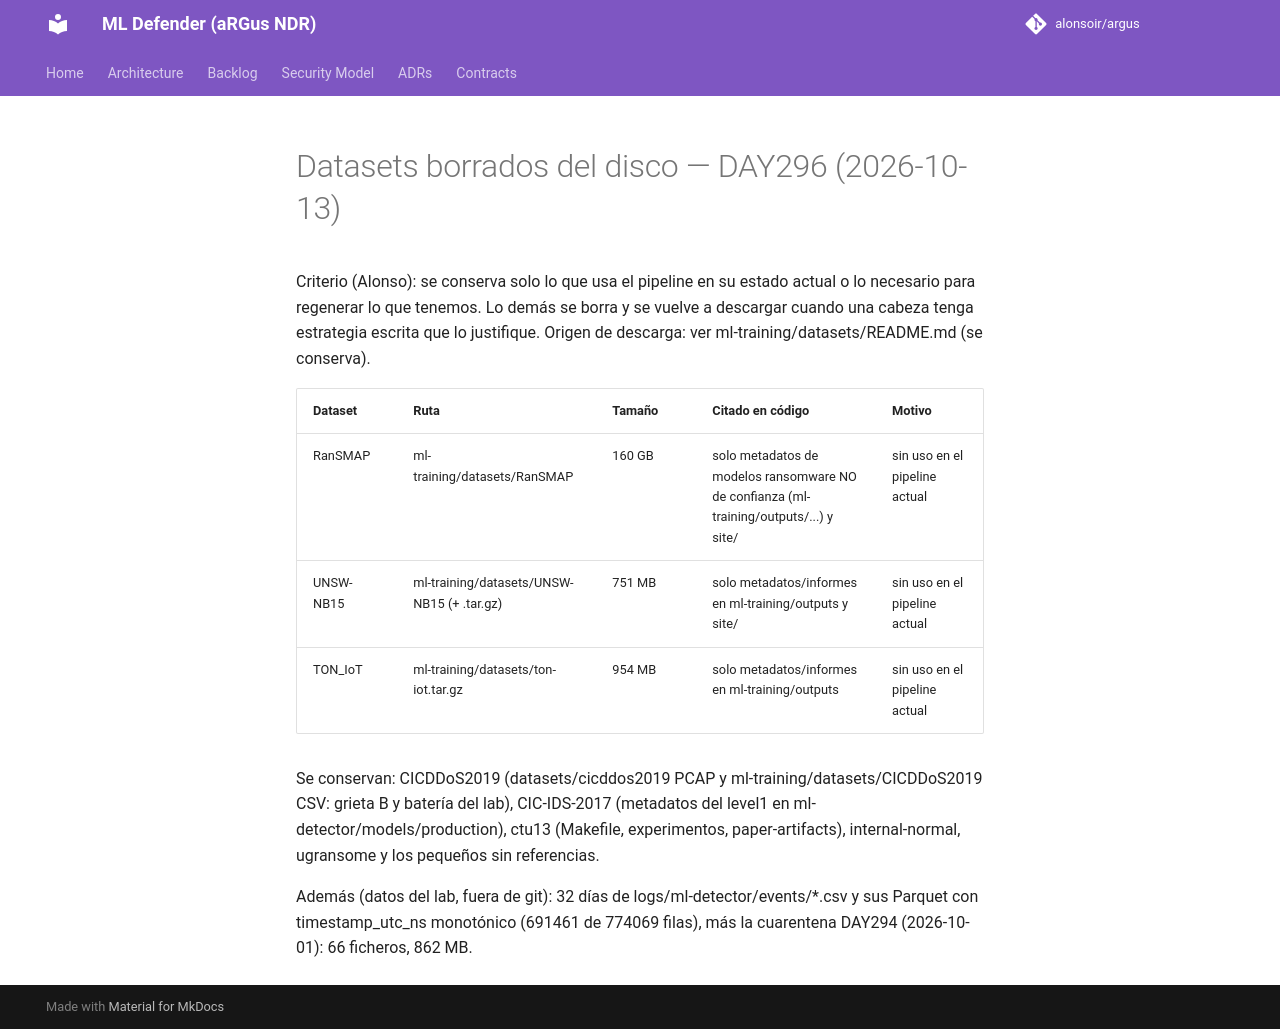

repository: alonsoir/argus · page: borrados_datasets_day296/index.html · generator: mkdocs

# Datasets borrados del disco — DAY296 (2026-10-13)

Criterio (Alonso): se conserva solo lo que usa el pipeline en su estado actual o lo necesario para regenerar lo que
tenemos. Lo demás se borra y se vuelve a descargar cuando una cabeza tenga estrategia escrita que lo justifique.
Origen de descarga: ver ml-training/datasets/README.md (se conserva).

| Dataset | Ruta | Tamaño | Citado en código | Motivo |
|---|---|---|---|---|
| RanSMAP | ml-training/datasets/RanSMAP | 160 GB | solo metadatos de modelos ransomware NO de confianza (ml-training/outputs/...) y site/ | sin uso en el pipeline actual |
| UNSW-NB15 | ml-training/datasets/UNSW-NB15 (+ .tar.gz) | 751 MB | solo metadatos/informes en ml-training/outputs y site/ | sin uso en el pipeline actual |
| TON_IoT | ml-training/datasets/ton-iot.tar.gz | 954 MB | solo metadatos/informes en ml-training/outputs | sin uso en el pipeline actual |

Se conservan: CICDDoS2019 (datasets/cicddos2019 PCAP y ml-training/datasets/CICDDoS2019 CSV: grieta B y batería del
lab), CIC-IDS-2017 (metadatos del level1 en ml-detector/models/production), ctu13 (Makefile, experimentos,
paper-artifacts), internal-normal, ugransome y los pequeños sin referencias.

Además (datos del lab, fuera de git): 32 días de logs/ml-detector/events/*.csv y sus Parquet con timestamp_utc_ns
monotónico (691461 de 774069 filas), más la cuarentena DAY294 (2026-10-01): 66 ficheros, 862 MB.
